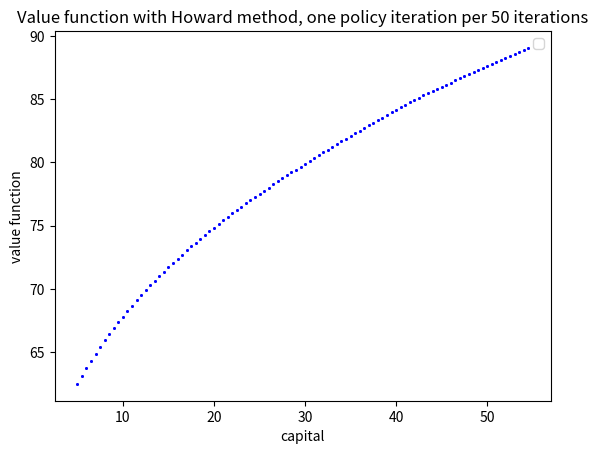

Write the Python code that produced this figure.
# -*- coding: utf-8 -*-
"""
@author: Jakub Bławat
"""

import numpy as np
import matplotlib as mpl
import time

beta=0.988 #standard US rate of impatience
theta=0.679 #labour share
delta=0.013 #standard US depreciation rate
h=1 #fixed labour supply
kappa=0
#kappa=5.24
nu=2

k_low=5 #set lower bound for the capital grid
k_high=55 #set upper bound for the capital grid
fine=101 #set density of the grid

k_grid=np.linspace(k_low, k_high, fine)

vfpx=np.zeros((1,fine-1)) #initialising x-grid for plotting valfun
for i in range(0, fine-1):
    vfpx[0,i]=k_grid[i]

tic=time.time()

valfun=np.zeros((1,fine-1)) #create array of zeros to store value function
g=np.zeros((1, fine-1)) #create array to store indices of optimal capital levels (useful for policy function)

#Now we'll build the return matrix:

M=np.zeros((fine-1, fine-1)) #initialize the matrix
for i in range(0, fine-1):
    for j in range(0, fine-1):
        if (k_grid[i]**(1-theta))*(h**theta)-k_grid[j]+(1-delta)*k_grid[i]>=0:
            M[i,j]=np.log((k_grid[i]**(1-theta))*((h)**theta)-k_grid[j]+(1-delta)*k_grid[i])-kappa*(h**(1+(1/nu)))/(1+(1/nu))
        else: M[i,j]=-1000000
        
#Now true iteration starts
        
iter=0 #number of completed iterations
maxiter=1000 #maximum number of iterations
conv=0.001 #convergence level

chi=np.zeros((fine-1, fine-1)) #initialize chi
progress=1

while iter<maxiter and progress>conv:
    valfun_old=np.copy(valfun) #store old valfun
    if iter<200:
        for i in range(0, fine-1):
            chi[i,]=M[i,]+beta*valfun #update chi
        for i in range(0, fine-1):
            valfun[0,i]=np.amax(chi[i,]) #update valfun
        progress=abs(np.amax(valfun-valfun_old))
        iter=iter+1
    else:
        for i in range(0, fine-1):
            chi[i,]=M[i,]+beta*valfun #update chi
        for i in range(0, fine-1):
            valfun[0,i]=np.amax(chi[i,]) #update valfun
            g[0,i]=np.argmax(chi[i,])
        progress=abs(np.amax(valfun-valfun_old))
        iter=iter+1

toc=time.time()

print("Value function iteration required ", iter, " iterations")
print("Value function iterations took ", toc-tic, " seconds")

mpl.pyplot.scatter(vfpx, valfun, s=1, color='blue')
mpl.pyplot.xlabel('capital')
mpl.pyplot.ylabel('value function')
mpl.pyplot.legend()
mpl.pyplot.title(r"Value function with Howard method, policy iterations from iter=200")
mpl.pyplot.show()

##############################################################################
#Howard method with regular policy improvements
##############################################################################

tic=time.time()

valfun=np.zeros((1,fine-1)) #create array of zeros to store value function
g=np.zeros((1, fine-1)) #create array to store indices of optimal capital levels (useful for policy function)

#Now we'll build the return matrix:

M=np.zeros((fine-1, fine-1)) #initialize the matrix
for i in range(0, fine-1):
    for j in range(0, fine-1):
        if (k_grid[i]**(1-theta))*(h**theta)-k_grid[j]+(1-delta)*k_grid[i]>=0:
            M[i,j]=np.log((k_grid[i]**(1-theta))*((h)**theta)-k_grid[j]+(1-delta)*k_grid[i])-kappa*(h**(1+(1/nu)))/(1+(1/nu))
        else: M[i,j]=-1000000
        
#Now true iteration starts
        
iter=0 #number of completed iterations
maxiter=1000 #maximum number of iterations
conv=0.001 #convergence level

chi=np.zeros((fine-1, fine-1)) #initialize chi
progress=1

while iter<maxiter and progress>conv:
#for j in range(0, maxiter):
    valfun_old=np.copy(valfun) #store old valfun
    for i in range(0, fine-1):
        chi[i,]=M[i,]+beta*valfun #update chi
    for i in range(0, fine-1):
        valfun[0,i]=np.amax(chi[i,]) #update valfun
        if iter%50==0:
            g[0,i]=np.argmax(chi[i,])
    progress=abs(np.amax(valfun-valfun_old)) #check progress
    iter=iter+1

toc=time.time()

print("Value function iteration required ", iter, " iterations")
print("Value function iterations took ", toc-tic, " seconds")

mpl.pyplot.scatter(vfpx, valfun, s=1, color='blue')
mpl.pyplot.xlabel('capital')
mpl.pyplot.ylabel('value function')
mpl.pyplot.legend()
mpl.pyplot.title(r"Value function with Howard method, one policy iteration per 50 iterations")
mpl.pyplot.show()